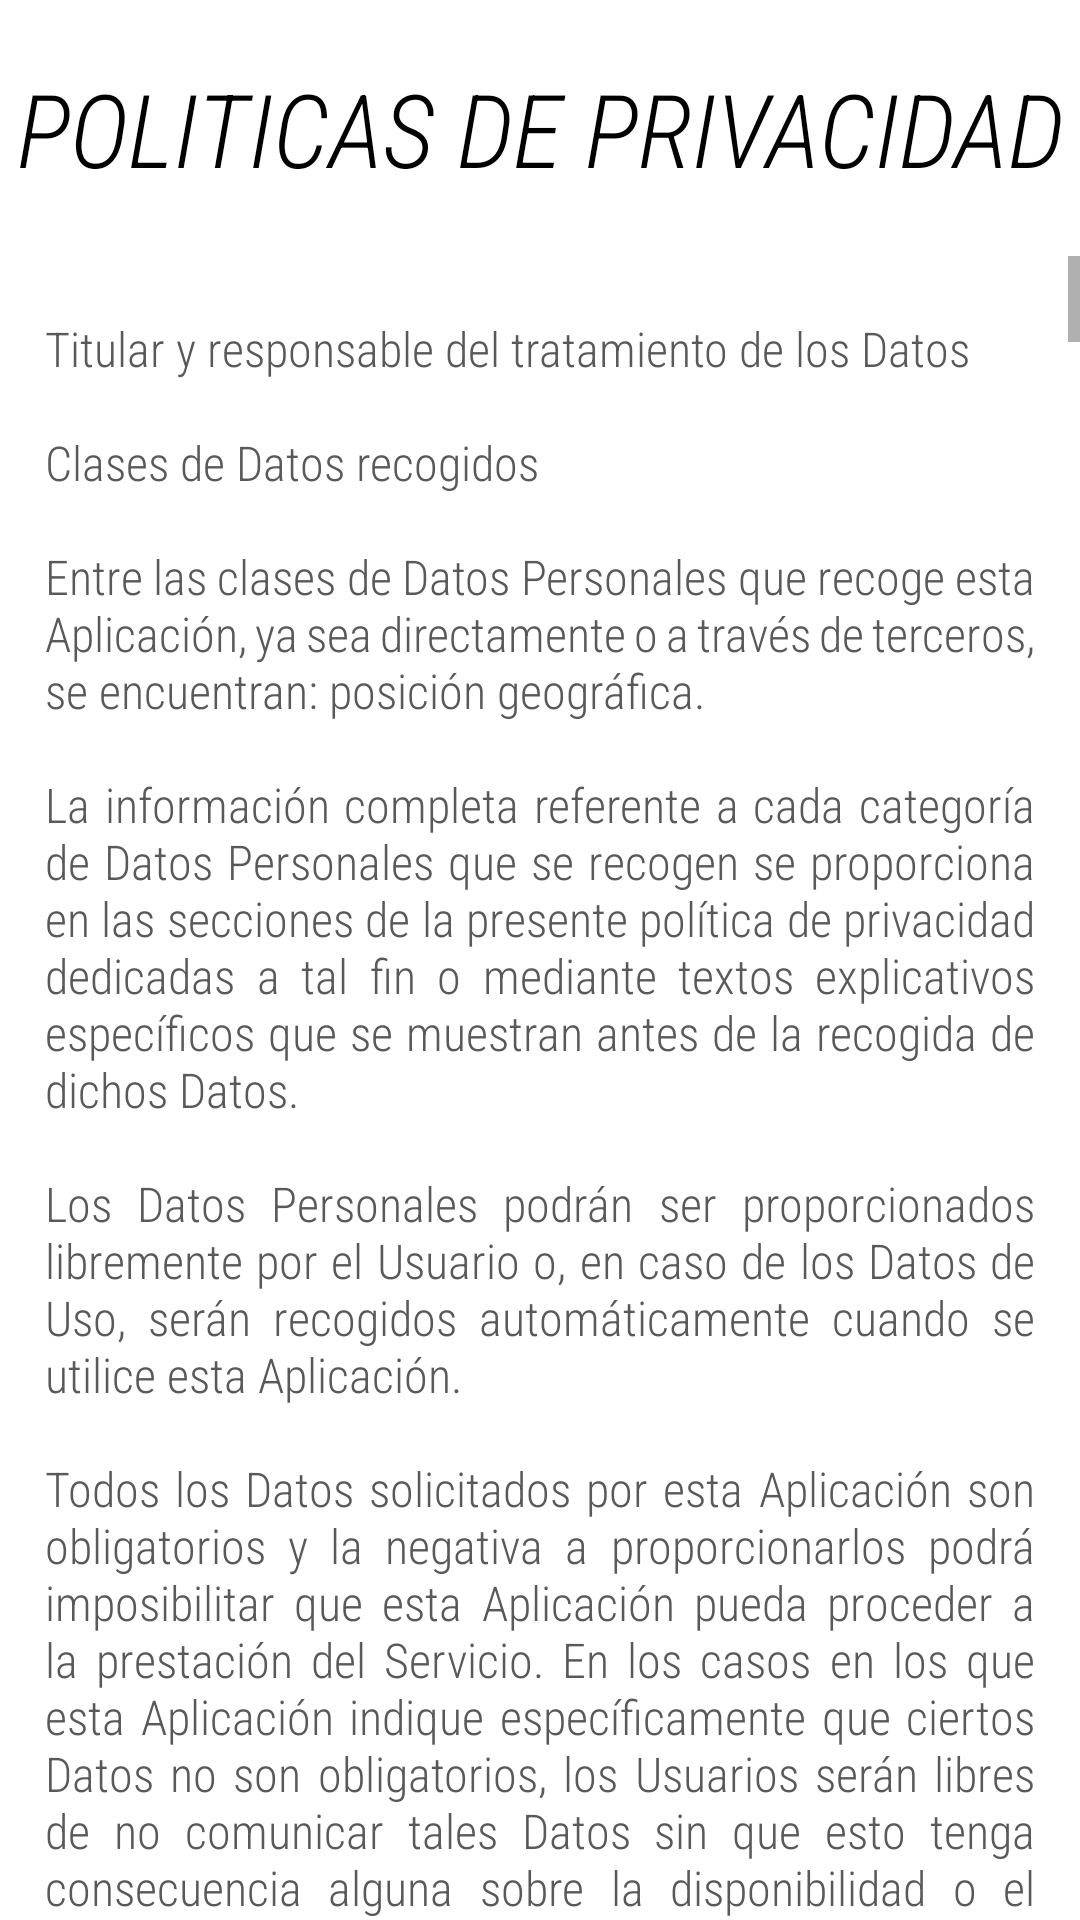

Android layout source for this screen:
<!-- AndroidManifest.xml: application theme Theme.SeeYou -->
<!-- res/layout/terminos_y_condiciones.xml -->
<?xml version="1.0" encoding="utf-8"?>
<LinearLayout xmlns:android="http://schemas.android.com/apk/res/android"
    xmlns:app="http://schemas.android.com/apk/res-auto"
    xmlns:tools="http://schemas.android.com/tools"
    android:id="@+id/BottomSheetRegister"
    android:layout_width="match_parent"
    android:layout_height="match_parent"

    android:background="@drawable/fondo_de_tarjeta"
    android:orientation="vertical">


    <TextView
        android:id="@+id/tvTitulo3"
        android:layout_width="match_parent"
        android:layout_height="wrap_content"
        android:layout_marginTop="20dp"
        android:layout_marginBottom="20dp"
        android:fontFamily="sans-serif-condensed-light"
        android:gravity="center"
        android:text="POLITICAS DE PRIVACIDAD"
        android:textAlignment="center"
        android:textColor="@color/black"
        android:textSize="34sp"
        android:textStyle="italic"
        app:layout_constraintEnd_toEndOf="parent"
        app:layout_constraintHorizontal_bias="0.497"
        app:layout_constraintStart_toStartOf="parent" />

    <ScrollView
        android:layout_width="match_parent"
        android:layout_height="match_parent">

        <LinearLayout
            android:layout_width="match_parent"
            android:layout_height="match_parent"
            android:orientation="vertical">

            <androidx.constraintlayout.widget.ConstraintLayout
                android:layout_width="match_parent"
                android:layout_height="match_parent">

                <TextView
                    android:id="@+id/TVterminos1"
                    android:layout_width="0dp"
                    android:layout_height="wrap_content"
                    android:layout_marginStart="15dp"
                    android:layout_marginTop="20dp"
                    android:layout_marginEnd="15dp"
                    android:fontFamily="sans-serif-condensed-light"
                    android:justificationMode="inter_word"
                    android:text="@string/Terminos_Condiciones"
                    android:textColor="@color/gris_obscuro"
                    android:textSize="16sp"
                    app:layout_constraintEnd_toEndOf="parent"
                    app:layout_constraintStart_toStartOf="parent"
                    app:layout_constraintTop_toTopOf="parent" />

                <CheckBox
                    android:id="@+id/CBaceptarterminos"
                    android:layout_width="wrap_content"
                    android:layout_height="wrap_content"
                    android:layout_marginStart="15dp"
                    android:text="Acepto las politicas de privacidad"
                    app:layout_constraintBottom_toBottomOf="parent"
                    app:layout_constraintStart_toStartOf="parent" />

                <TextView
                    android:id="@+id/TvlinkPoliticas"
                    android:layout_width="wrap_content"
                    android:layout_height="wrap_content"
                    android:layout_marginTop="10dp"
                    android:layout_marginBottom="10dp"
                    android:text="@string/Politicas_link"
                    android:textColor="@color/AzulLogin"
                    app:layout_constraintBottom_toTopOf="@+id/CBaceptarterminos"
                    app:layout_constraintStart_toStartOf="@+id/TVterminos1"
                    app:layout_constraintTop_toBottomOf="@+id/TVterminos1" />

            </androidx.constraintlayout.widget.ConstraintLayout>

            <androidx.constraintlayout.widget.ConstraintLayout
                android:layout_width="match_parent"
                android:layout_height="match_parent">

                <Button
                    android:id="@+id/btnacetarterminos"
                    android:layout_width="0dp"
                    android:layout_height="wrap_content"
                    android:layout_marginStart="10dp"
                    android:layout_marginEnd="20dp"
                    android:background="@drawable/button2"
                    android:clickable="false"
                    android:text="Aceptar"
                    app:backgroundTint="@null"
                    app:layout_constraintBottom_toBottomOf="@+id/btncancelarterminos"
                    app:layout_constraintEnd_toEndOf="parent"
                    app:layout_constraintHorizontal_bias="0.503"
                    app:layout_constraintStart_toEndOf="@+id/textView"
                    app:layout_constraintTop_toTopOf="@+id/btncancelarterminos"
                    app:layout_constraintVertical_bias="0.93" />

                <Button
                    android:id="@+id/btncancelarterminos"
                    android:layout_width="0dp"
                    android:layout_height="wrap_content"
                    android:layout_marginStart="20dp"
                    android:layout_marginTop="20dp"
                    android:layout_marginEnd="10dp"
                    android:layout_marginBottom="20dp"
                    android:background="@drawable/button"
                    android:text="Cancelar"
                    app:backgroundTint="@null"
                    app:layout_constraintBottom_toBottomOf="parent"
                    app:layout_constraintEnd_toStartOf="@+id/textView"
                    app:layout_constraintStart_toStartOf="parent"
                    app:layout_constraintTop_toTopOf="parent" />

                <TextView
                    android:id="@+id/textView"
                    android:layout_width="wrap_content"
                    android:layout_height="wrap_content"
                    app:layout_constraintEnd_toEndOf="parent"
                    app:layout_constraintStart_toStartOf="parent"
                    tools:layout_editor_absoluteY="16dp" />
            </androidx.constraintlayout.widget.ConstraintLayout>

        </LinearLayout>
    </ScrollView>

</LinearLayout>
<!-- resources referenced by this layout -->
<resources>
  <color name="AzulLogin">#00a5ff</color>
  <color name="black">#FF000000</color>
  <color name="gris_obscuro">#595959</color>
  <string name="Politicas_link"><a href="https://www.privacypolicies.com/live/38da58df-1e15-4a56-832a-5a5090178860">Ver Mas</a></string>
  <color name="Rojo">#FF0000</color>
  <color name="Rojo_fuerte">#C60000</color>
  <color name="azul">#000DFF</color>
  <color name="azul_obscuro">#000673</color>
  <color name="white">#FFFFFFFF</color>
  <color name="teal_700">#FF018786</color>
  <color name="Trasparente">#00FFFFFF</color>
</resources>
